Run: headless pygame with SDL's dummy video driver; simulated clock (each Clock.tick advances the game by its frame time, no real sleeping); random seed 0; keys injected as events and as key.get_pressed() state; mouse plan: one left click at the window centre at the start of phase 2, then a move to the lower-right quarter at the start of phase 3.
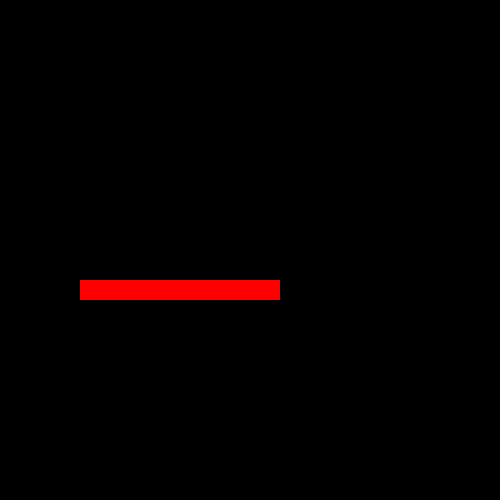
Frame 1 of 4 · flips 1–60 · no input
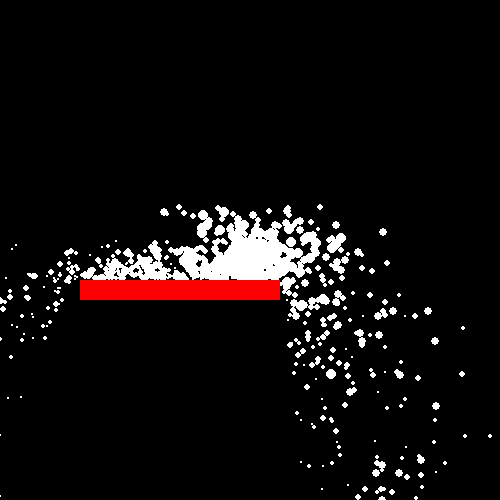
Frame 2 of 4 · flips 61–180 · clicked the window centre · tapped SPACE, RETURN · held RIGHT (→), D
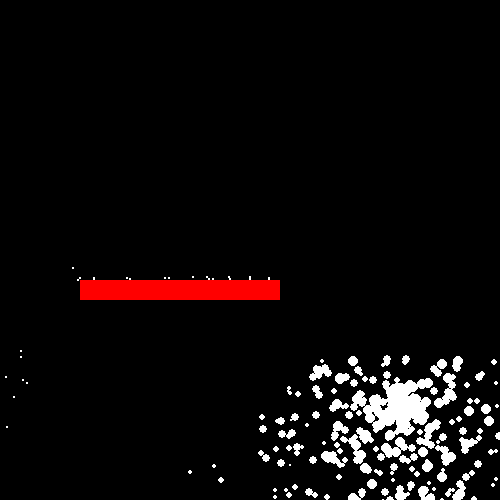
Frame 3 of 4 · flips 181–300 · moved the mouse to the lower-right quarter · held DOWN (↓), S
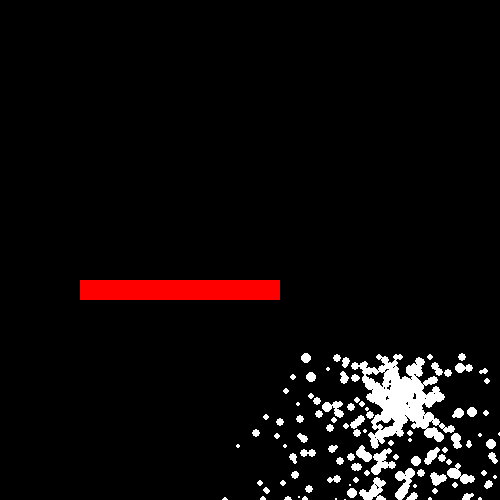
Frame 4 of 4 · flips 301–420 · held LEFT (←), A, UP (↑), W

The pygame program that drew these frames:

#!/usr/bin/python3.4
# Setup Python ----------------------------------------------- #
import pygame, sys, random

# Setup pygame/window ---------------------------------------- #
mainClock = pygame.time.Clock()
from pygame.locals import *

pygame.init()
pygame.display.set_caption('game base')
screen = pygame.display.set_mode((500, 500), 0, 32)

TILE_SIZE = 20

# [loc, velocity, timer]
particles = []

tile_map = {}
for i in range(10):
    tile_map[str(i + 4) + ';14'] = [i + 4, 14, (255, 0, 0)]

# tile_map['15;10'] = [15, 10, (0, 0, 255)]
# tile_map['15;11'] = [15, 11, (0, 0, 255)]
# tile_map['15;12'] = [15, 12, (0, 0, 255)]
# tile_map['15;13'] = [15, 13, (0, 0, 255)]

# tile_map['11;11'] = [11, 11, (0, 255, 255)]
# tile_map['11;12'] = [11, 12, (0, 255, 255)]

clicking = False


def particles_explosion(particles):
    for particle in particles:
        particle[0][0] += particle[1][0]  # coordinate sull'asse x
        # stringa con riga e colonna dello schema dello schermo che nel dizionario...
        loc_str = str(int(particle[0][0] / TILE_SIZE)) + ';' + str(int(particle[0][1] / TILE_SIZE))
        # rimbalza su verticali
        # Se si trova quindi a contatto con un tile rimbalza
        if loc_str in tile_map:
            particle[1][0] = -0.7 * particle[1][0]
            particle[1][1] *= 0.95
            particle[0][0] += particle[1][0] * 2
        particle[0][1] += particle[1][1]
        loc_str = str(int(particle[0][0] / TILE_SIZE)) + ';' + str(int(particle[0][1] / TILE_SIZE))
        if loc_str in tile_map:
            # Rimbalza in orizzontale
            particle[1][1] = -0.7 * particle[1][1]
            particle[1][0] *= 0.95
            particle[0][1] += particle[1][1] * 2
        particle[2] -= 0.035
        particle[1][1] += 0.15
        # ============= ecco le particles ==================
        pygame.draw.circle(screen, (255, 255, 255), [int(particle[0][0]), int(particle[0][1])],
                           int(particle[2]))
        if particle[2] == 0:
            particles.remove(particle)


# Loop ------------------------------------------------------- #
while True:

    # Background --------------------------------------------- #
    screen.fill((0, 0, 0))
    mx, my = pygame.mouse.get_pos()

    # Particles ---------------------------------------------- #
    if clicking:
        for i in range(10):
            particles.append(
                [[mx, my], [random.randint(0, 42) / 6 - 3.5, random.randint(0, 42) / 6 - 3.5],
                 random.randint(4, 6)])
    particles_explosion(particles)

    # Render Tiles ------------------------------------------- #
    for tile in tile_map:
        # ----------------surface---------- colore---------------
        pygame.draw.rect(screen, tile_map[tile][2],
                         # coordinate del rettangolo
                         pygame.Rect(tile_map[tile][0] * TILE_SIZE, tile_map[tile][1] * TILE_SIZE,
                                     TILE_SIZE, TILE_SIZE))

    # Buttons ------------------------------------------------ #
    for event in pygame.event.get():
        if event.type == QUIT:
            pygame.quit()
            sys.exit()
        if event.type == KEYDOWN:
            if event.key == K_ESCAPE:
                pygame.quit()
                sys.exit()

        if event.type == MOUSEBUTTONDOWN:
            if event.button == 1:
                # for i in range(10):
                clicking = True
                particles.append(
                    [
                        [mx, my],  # posizione iniziale
                        [random.randint(0, 42) / 6 - 3.5,  # direzione con una certa casualità
                         random.randint(0, 42) / 6 - 3.5],
                        random.randint(4, 6)])  # grandezza delle sfere

        # if event.type == MOUSEBUTTONUP:
        #     if event.button == 1:
        #         clicking = False

    # Update ------------------------------------------------- #
    pygame.display.update()
    mainClock.tick(60)
